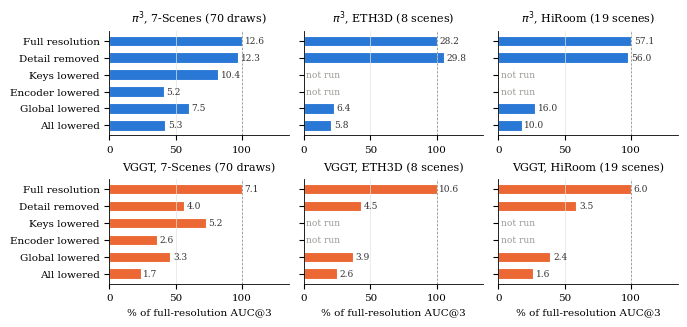

Generate this figure with matplotlib: (Note: this script raises an exception after producing the figure.)
"""Stage probes across datasets (Fig. 2). Values copied from reports/salvation/night-*.txt and accurate.txt."""
import matplotlib
matplotlib.use("Agg")
import matplotlib.pyplot as plt

PROBES = ["Full resolution", "Detail removed", "Keys lowered", "Encoder lowered", "Global lowered", "All lowered"]
DATA = {  # model -> dataset -> AUC@3 per probe (None = not run)
    "Pi3": {"7-Scenes (70 draws)": [12.64, 12.25, 10.38, 5.18, 7.54, 5.32],
            "ETH3D (8 scenes)": [28.21, 29.76, None, None, 6.38, 5.83],
            "HiRoom (19 scenes)": [57.14, 56.03, None, None, 15.99, 10.00]},
    "VGGT": {"7-Scenes (70 draws)": [7.13, 4.01, 5.18, 2.56, 3.28, 1.68],
             "ETH3D (8 scenes)": [10.55, 4.53, None, None, 3.92, 2.63],
             "HiRoom (19 scenes)": [6.00, 3.53, None, None, 2.35, 1.59]},
}
COLORS = {"Pi3": "#2a78d6", "VGGT": "#eb6834"}
NAMES = {"Pi3": r"$\pi^3$", "VGGT": "VGGT"}
plt.rcParams.update({"font.size": 7.5, "font.family": "serif", "axes.linewidth": 0.6})
fig, axes = plt.subplots(2, 3, figsize=(6.9, 3.3), sharey=True)
for r, model in enumerate(DATA):
    for c, (dataset, values) in enumerate(DATA[model].items()):
        ax = axes[r, c]
        full = values[0]
        for i, v in enumerate(values):
            if v is None:
                ax.text(2, i, "not run", va="center", ha="left", fontsize=6.5, color="#9a9a96")
                continue
            ax.barh(i, v / full * 100, height=0.62, color=COLORS[model], edgecolor="white", linewidth=0.8)
            ax.text(v / full * 100 + 2, i, f"{v + 1e-9:.1f}", va="center", fontsize=6.5, color="#333333")
        ax.axvline(100, color="#9a9a96", lw=0.7, ls=(0, (2, 2)))
        ax.set_xlim(0, 135)
        ax.set_yticks(range(len(PROBES)), PROBES)
        ax.spines[["top", "right"]].set_visible(False)
        ax.grid(axis="x", color="#e4e3df", lw=0.5)
        ax.set_title(f"{NAMES[model]}, {dataset}", fontsize=8)
        if r == 1:
            ax.set_xlabel("% of full-resolution AUC@3")
axes[0, 0].invert_yaxis()
fig.tight_layout(w_pad=1.0, h_pad=0.8)
fig.savefig("paper1/figures/fig_stages.pdf")
fig.savefig("paper1/figures/fig_stages.png", dpi=200)
